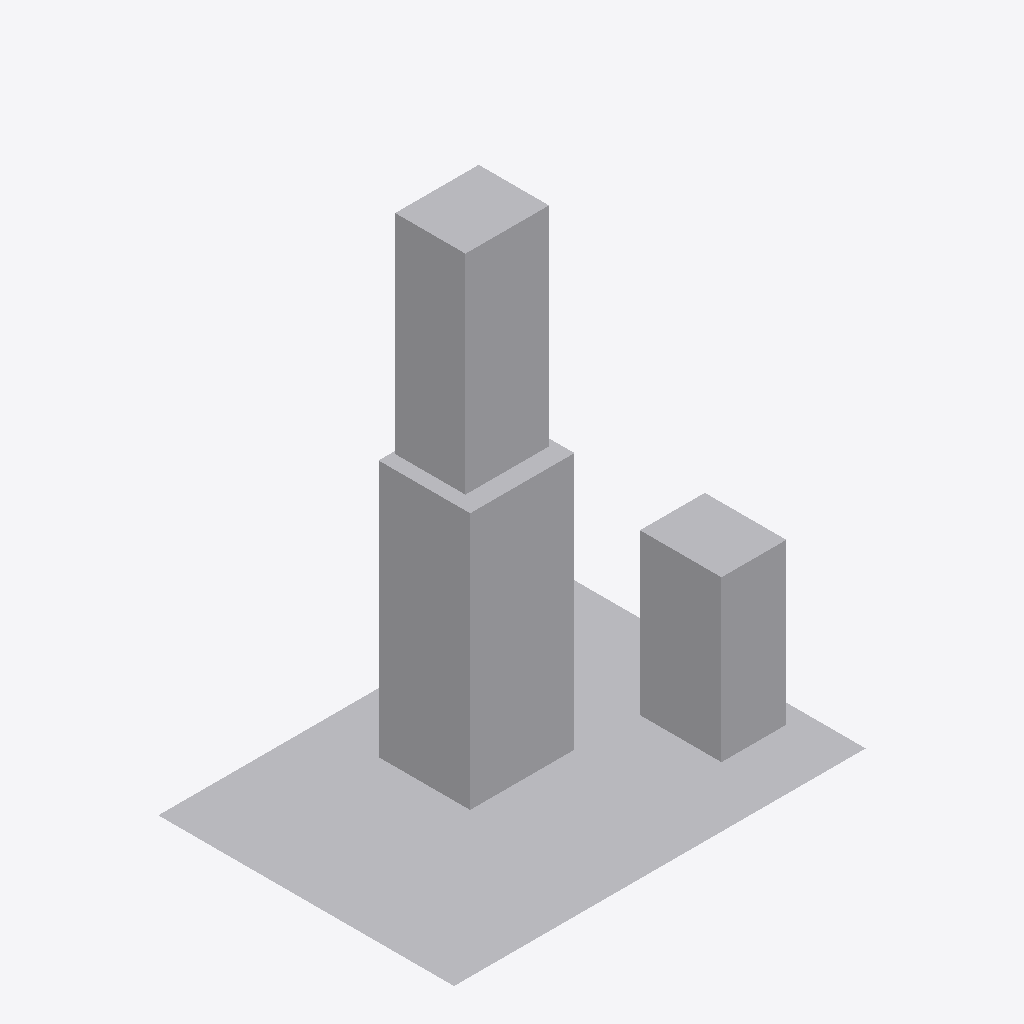
Isometric view of an IFC building model (IFC-SPF (STEP), schema IFC2X3, length unit metre), seen from the south-west, elements coloured by IFC class: 1 other element (light grey).
Extent 2.6 m × 1.8 m × 2.9 m (x, y, z). Elements (1): 1 IfcProxy.

HEADER;
FILE_DESCRIPTION(('IFC 2x3 Building Model'),'2;1');
FILE_NAME('','2022-06-20T19:54:32',(''),(''),'','ASIFC - 3.4.0.1268','');
FILE_SCHEMA(('IFC2X3'));
ENDSEC;
DATA;
#7=IFCPROJECT('2mRtd3b_nFtgPgRRzK548l',#6,$,'',$,$,$,(#14),#8);
#20=IFCSITE('1bVXD4dXHC8P1i2hWoS_I2',#6,$,$,$,#21,$,$,.ELEMENT.,$,$,0.0,'',$);
#278=IFCPROXY('1rwLx82QrF4vlOks1BkO9u',#6,'APBCN-URB-MON-Monumento_Marina_Eua_LOD1','',$,#279,#284,.PRODUCT.,$);
ENDSEC;
